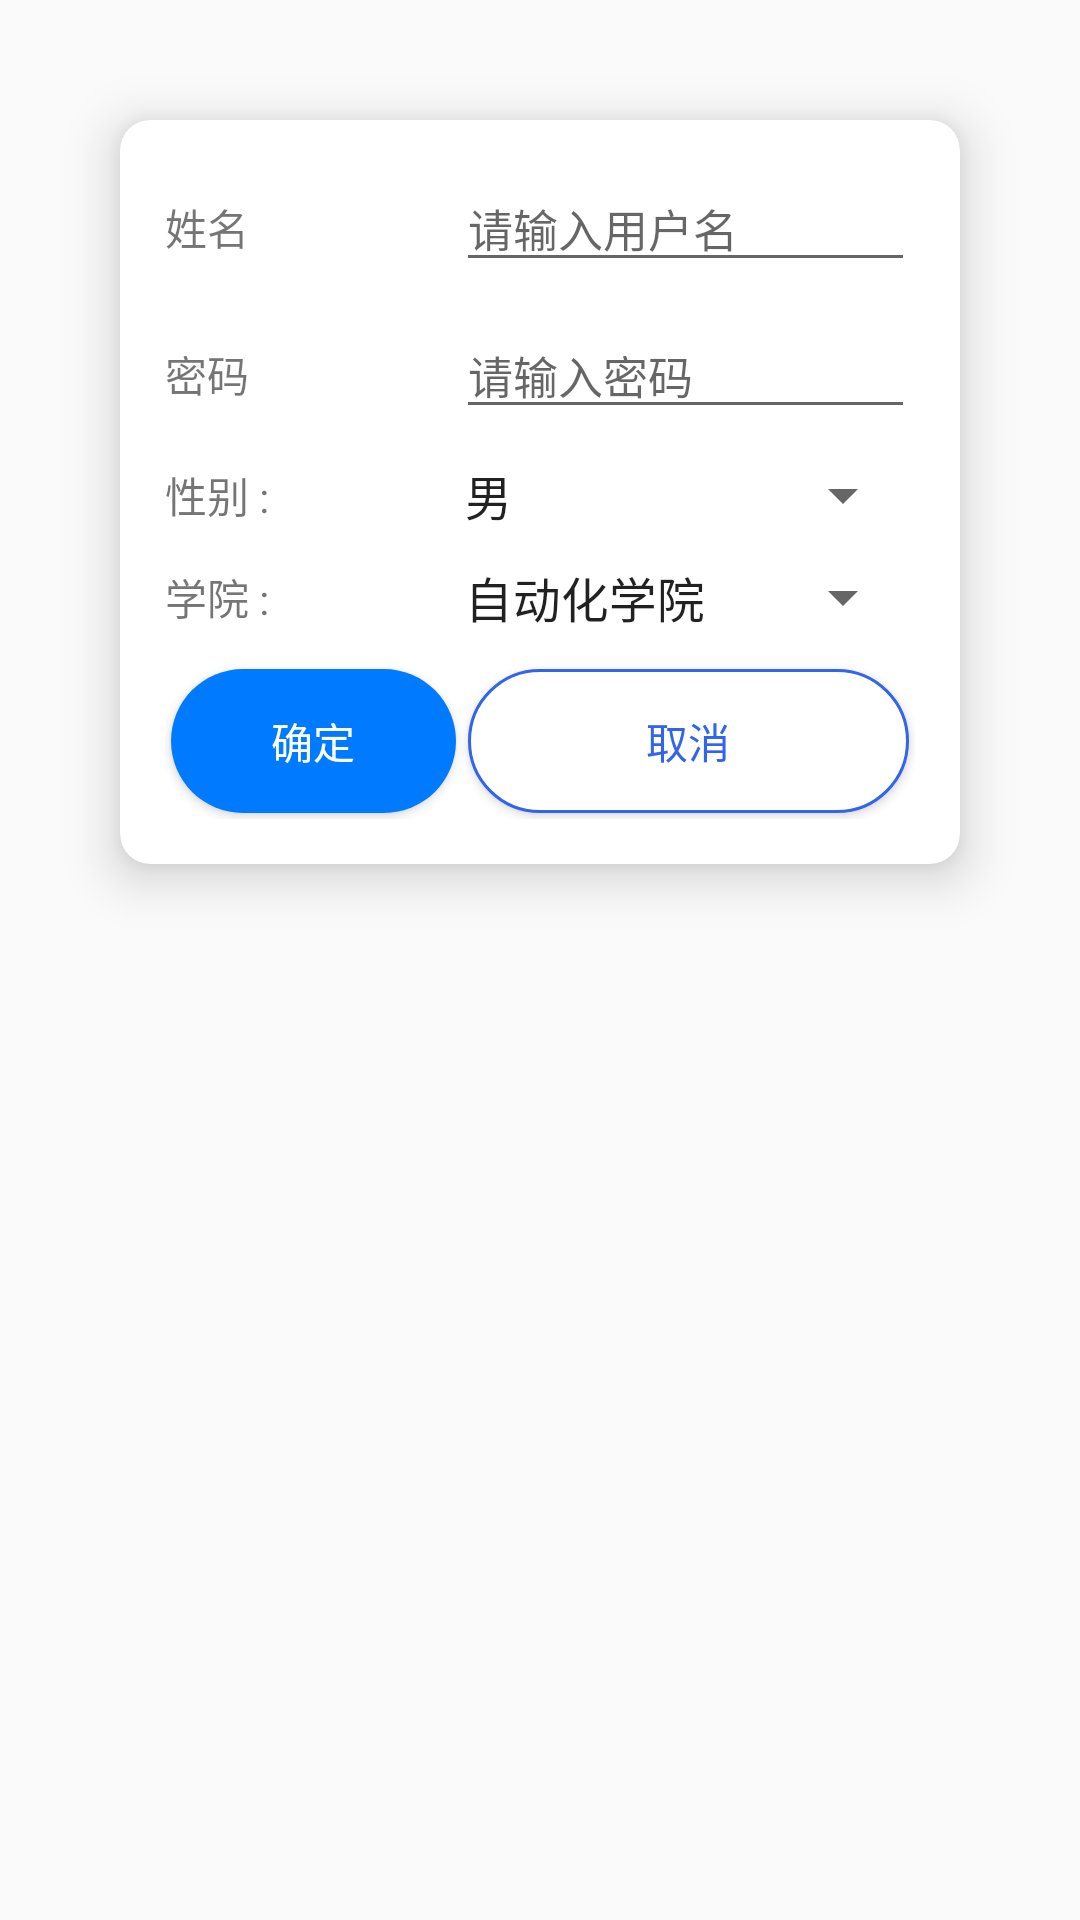

Android layout source for this screen:
<!-- AndroidManifest.xml: application theme Theme.CollegeEntranceGuardClocke -->
<!-- res/layout/update_user_detail.xml -->
<?xml version="1.0" encoding="utf-8"?>
<LinearLayout xmlns:android="http://schemas.android.com/apk/res/android"
    xmlns:app="http://schemas.android.com/apk/res-auto"
    android:layout_width="match_parent"
    android:layout_height="wrap_content">

    <androidx.cardview.widget.CardView
        android:layout_width="match_parent"
        android:layout_height="wrap_content"
        android:layout_margin="40dp"
        android:orientation="vertical"
        app:cardCornerRadius="10dp"
        app:cardElevation="10dp"
        app:contentPadding="10dp">

        <TableLayout
            android:layout_width="match_parent"
            android:layout_height="match_parent">

            <TableRow android:layout_margin="5dp">

                <TextView android:text="姓名" />

                <EditText
                    android:id="@+id/inputNameEdit"
                    android:layout_marginStart="5dp"
                    android:layout_weight="1"
                    android:hint="请输入用户名"
                    android:textSize="15sp" />
            </TableRow>

            <TableRow android:layout_margin="5dp">

                <TextView android:text="密码" />

                <EditText
                    android:id="@+id/inputPasswordEdit"
                    android:layout_marginStart="5dp"
                    android:layout_weight="1"
                    android:hint="请输入密码"
                    android:inputType="textPassword"
                    android:textSize="15sp" />
            </TableRow>

            <TableRow
                android:layout_margin="5dp"
                android:gravity="center">

                <TextView android:text="性别 :" />

                <Spinner
                    android:id="@+id/sexSpinner"
                    android:layout_weight="1"
                    android:entries="@array/sex"
                    android:spinnerMode="dropdown" />

            </TableRow>

            <TableRow
                android:layout_margin="5dp"
                android:gravity="center"
                android:id="@+id/roleLayout">

                <TextView android:text="学院 :" />

                <Spinner
                    android:id="@+id/roleSpinner"
                    android:layout_weight="1"
                    android:entries="@array/role"
                    android:spinnerMode="dropdown" />
            </TableRow>

            <TableRow
                android:layout_margin="5dp"
                android:gravity="center">

                <Button
                    android:id="@+id/confirmButton"
                    android:layout_margin="2dp"
                    android:layout_weight="1"
                    android:text="确定"
                    android:background="@drawable/rounded_button"
                    android:textColor="@android:color/white"
                    android:textSize="14sp" />


                <Button
                    android:id="@+id/cancelButton"
                    android:layout_margin="2dp"
                    android:layout_weight="1"
                    android:text="取消"
                    android:background="@drawable/rounded_white_border_button"
                    android:textColor="@color/colorPrimary"
                    android:textSize="14sp" />
            </TableRow>

        </TableLayout>

    </androidx.cardview.widget.CardView>
</LinearLayout>
<!-- resources referenced by this layout -->
<resources>
  <string-array name="role">
          <item name="automation">自动化学院</item>
          <item name="communication">通信学院</item>
          <item name="ai">人工智能学院</item>
          <item name="media">传媒学院</item>
      </string-array>
  <string-array name="sex">
          <item name="man">男</item>
          <item name="woman">女</item>
      </string-array>
  <color name="colorPrimary">#3264ED</color>
  <!-- drawable rounded_button (drawable) -->
  <?xml version="1.0" encoding="utf-8"?>
  <shape xmlns:android="http://schemas.android.com/apk/res/android" android:shape="rectangle">
      <corners android:radius="24dp"/>
      <solid android:color="#007BFF"/> 
  </shape>
  <!-- drawable rounded_white_border_button (drawable) -->
  <?xml version="1.0" encoding="utf-8"?>
  <shape xmlns:android="http://schemas.android.com/apk/res/android">
      <solid android:color="@android:color/white"/>
      <stroke android:color="@color/colorPrimary" android:width="1dp"/>
      <corners android:radius="24dp"/>
  </shape>
  <style name="Theme.CollegeEntranceGuardClocke" parent="Base.Theme.CollegeEntranceGuardClocke" />
  <style name="Base.Theme.CollegeEntranceGuardClocke" parent="Theme.MaterialComponents.DayNight.NoActionBar.Bridge">
          
          
          <item name="colorAccent">@color/text_input_focused_color</item>
      </style>
  <color name="text_input_focused_color">#3264ED</color>
</resources>
